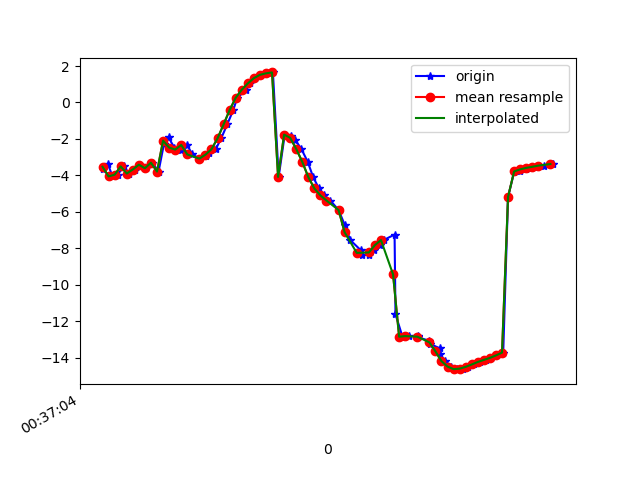

Values plotted in this chart, from the file beside it:
1617669424360, 365060987928299, -3.6603215, 9.619901, -21.451765
1617669424378, 365061007159069, -3.397, 9.635, -21.14
1617669424393, 365061026389839, -4.056, 10.17, -21.96
1617669424410, 365061045620609, -3.962, 10.09, -21.67
1617669424430, 365061064851379, -3.506, 10.48, -21.28
1617669424448, 365061084082149, -3.899, 10.45, -21.87
1617669424467, 365061103312919, -3.678, 10.4, -21.56
1617669424485, 365061122543689, -3.414, 11.47, -21.21
1617669424505, 365061141774459, -3.608, 11.37, -21.22
1617669424525, 365061161005229, -3.305, 11.48, -20.89
1617669424545, 365061180235999, -3.791, 12.54, -21.51
1617669424563, 365061199466769, -2.27, 9.031, -21.4
1617669424578, 365061218697539, -1.916, 12.49, -20.72
1617669424597, 365061237928309, -2.473, 13.42, -21.35
1617669424618, 365061257159079, -2.586, 13.35, -21.05
1617669424639, 365061276389849, -2.331, 13.53, -20.51
1617669424657, 365061295620619, -2.851, 14.48, -21.06
1617669424680, 365061314851389, -3.079, 14.38, -21.07
1617669424701, 365061334082159, -2.938, 14.39, -20.93
1617669424713, 365061353312929, -2.789, 14.37, -21.01
1617669424734, 365061372543699, -2.565, 14.23, -21.75
1617669424752, 365061391774469, -1.97, 14.54, -23.19
1617669424772, 365061411005239, -1.203, 14.85, -25.38
1617669424792, 365061430236009, -0.4147, 14.62, -28.19
1617669424805, 365061449466779, 0.2557, 13.57, -31.3
1617669424835, 365061468697549, 0.6976, 11.92, -34.46
1617669424848, 365061487928319, 1.043, 10.09, -37.57
1617669424864, 365061507159089, 1.333, 8.216, -40.64
1617669424885, 365061526389859, 1.515, 6.314, -43.59
1617669424905, 365061545620629, 1.598, 4.499, -46.38
1617669424923, 365061564851399, 1.647, 2.868, -49.02
1617669424942, 365061584082169, -4.084, -0.00561, -53.68
1617669424962, 365061603312939, -1.765, 0.1198, -53.81
1617669424983, 365061622543709, -1.818, -1.023, -56.13
1617669424997, 365061641774479, -2.062, -2.193, -58.38
1617669425017, 365061661005249, -2.549, -3.498, -60.55
1617669425038, 365061680236019, -3.257, -4.739, -62.62
1617669425056, 365061699466789, -4.097, -5.87, -64.64
1617669425075, 365061718697559, -4.718, -6.847, -66.33
1617669425093, 365061737928329, -5.099, -7.538, -67.5
1617669425113, 365061757159099, -5.379, -8.085, -68.13
1617669425140, 365061776389869, -5.903, -8.624, -68.3
1617669425160, 365061795620639, -6.705, -9.086, -68.05
1617669425178, 365061814851409, -7.539, -9.33, -67.37
1617669425214, 365061834082179, -8.117, -9.249, -66.29
1617669425217, 365061853312949, -8.384, -8.806, -64.86
1617669425241, 365061872543719, -8.357, -7.961, -63.13
1617669425257, 365061891774489, -8.1, -6.742, -61.08
1617669425276, 365061911005259, -7.825, -5.317, -58.75
1617669425289, 365061930236029, -7.548, -3.891, -56.02
1617669425325, 365061949466799, -7.247, -2.453, -52.95
1617669425328, 365061968697569, -11.62, 2.157, -47.76
1617669425351, 365061987928339, -12.85, 0.5359, -46.72
1617669425372, 365062007159109, -12.82, 1.989, -43.57
1617669425401, 365062026389879, -12.81, 3.43, -40.52
1617669425404, 365062045620649, -12.89, 4.989, -37.72
1617669425440, 365062064851419, -13.07, 6.702, -35.2
1617669425443, 365062084082189, -13.24, 8.432, -32.84
1617669425474, 365062103312959, -13.49, 9.875, -30.59
1617669425475, 365062122543729, -13.81, 10.9, -28.44
1617669425493, 365062141774499, -14.19, 11.51, -26.53
... 19 more rows
